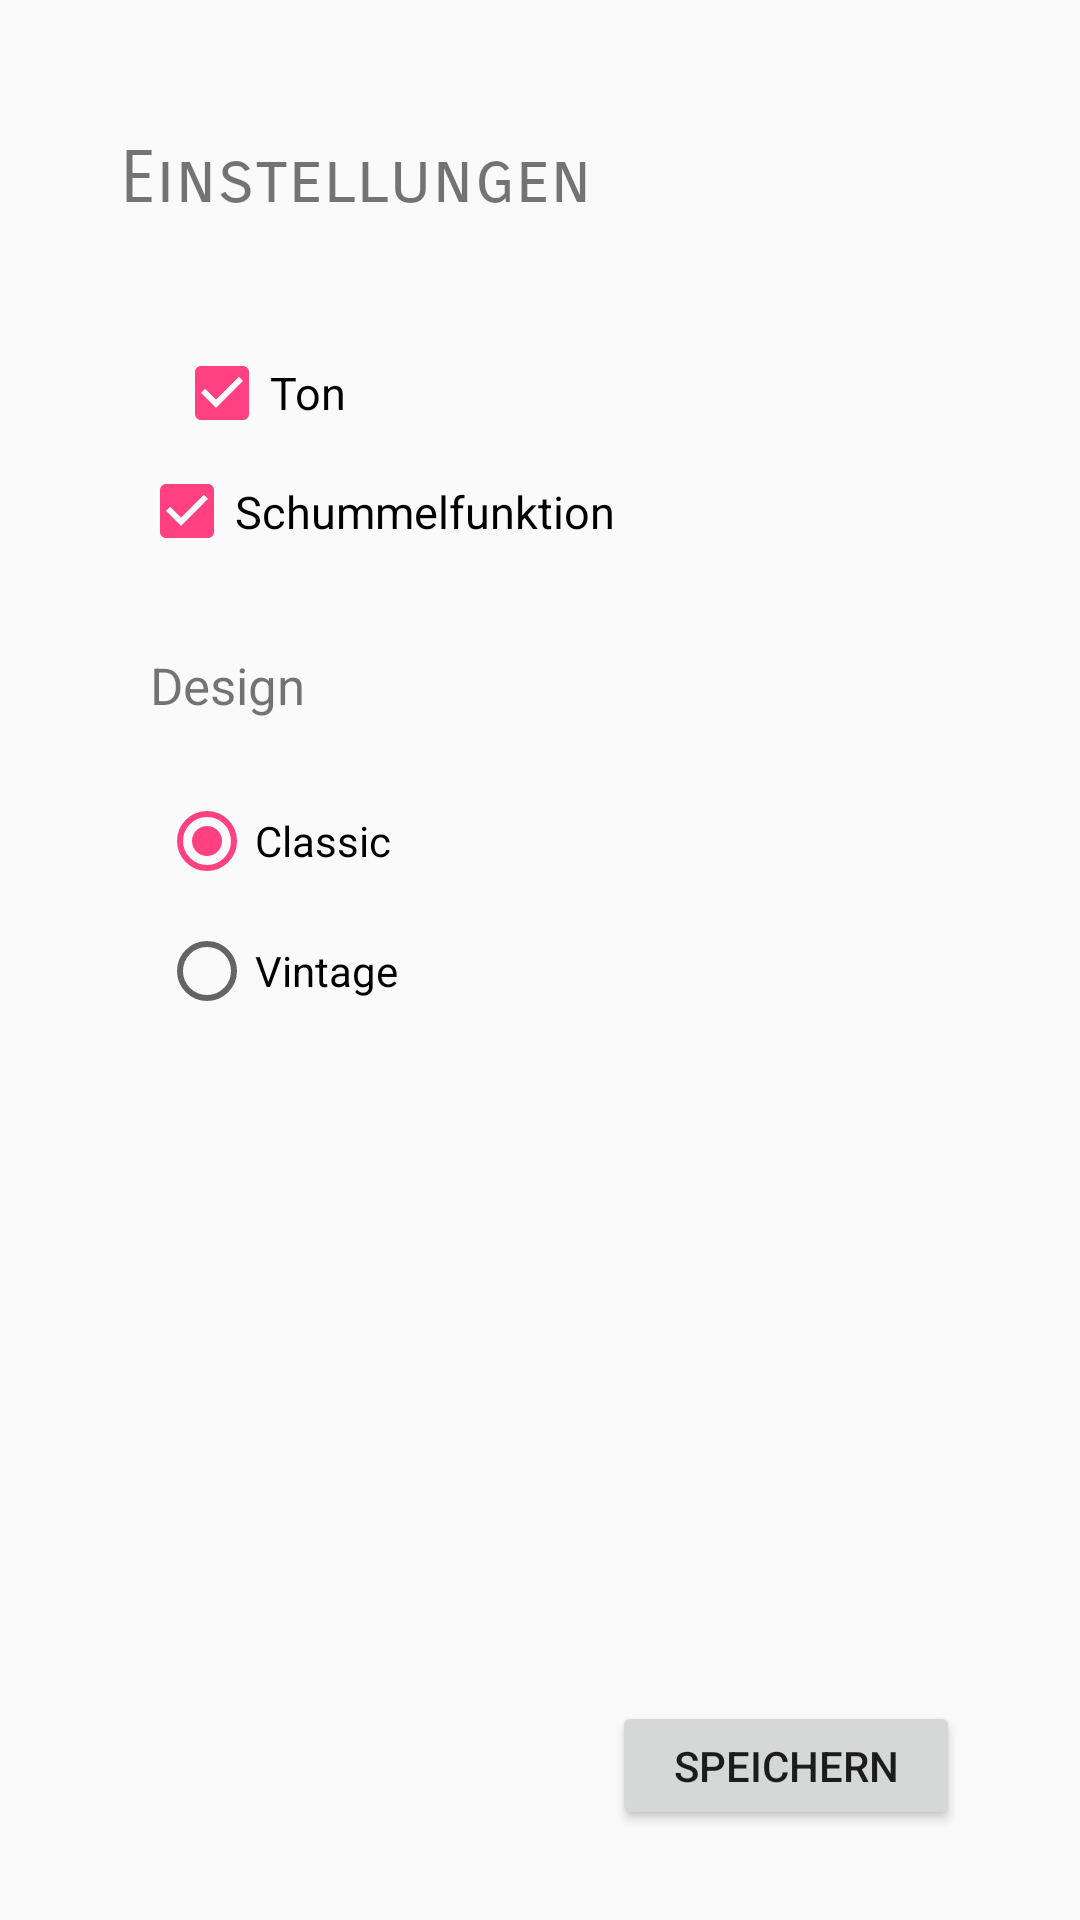

Layout XML and referenced resources for this Android screen:
<!-- AndroidManifest.xml: application theme AppTheme -->
<!-- res/layout/activity_einstellungen.xml -->
<?xml version="1.0" encoding="utf-8"?>
<android.support.constraint.ConstraintLayout xmlns:android="http://schemas.android.com/apk/res/android"
    xmlns:app="http://schemas.android.com/apk/res-auto"
    xmlns:tools="http://schemas.android.com/tools"
    android:layout_width="match_parent"
    android:layout_height="match_parent"
    tools:context="com.vintagetechnologies.menschaergeredichnicht.Einstellungen">

    <TextView
        android:id="@+id/textView_einstellungen"
        android:layout_width="wrap_content"
        android:layout_height="wrap_content"
        android:fontFamily="sans-serif-smallcaps"
        android:text="@string/TXTeinstellungen"
        android:textSize="24sp"
        android:layout_marginLeft="40dp"
        app:layout_constraintLeft_toLeftOf="parent"
        app:layout_constraintTop_toTopOf="parent"
        android:layout_marginTop="45dp"
        tools:ignore="RtlHardcoded" />

    <CheckBox
        android:id="@+id/cbMusic"
        android:layout_width="131dp"
        android:layout_height="32dp"
        android:layout_marginLeft="8dp"
        android:layout_marginTop="41dp"
        android:checked="true"
        android:text="@string/TXTton"
        android:textSize="15sp"
        app:layout_constraintLeft_toLeftOf="@+id/textView_design"
        app:layout_constraintTop_toBottomOf="@+id/textView_einstellungen"
        tools:ignore="RtlHardcoded" />

    <CheckBox
        android:id="@+id/cbCheating"
        android:layout_width="192dp"
        android:layout_height="33dp"
        android:layout_marginLeft="-12dp"
        android:layout_marginTop="7dp"
        android:checked="true"
        android:text="@string/TXTschummelfunkAn"
        android:textSize="15sp"
        app:layout_constraintLeft_toLeftOf="@+id/cbMusic"
        app:layout_constraintTop_toBottomOf="@+id/cbMusic"
        tools:ignore="RtlHardcoded" />

    <TextView
        android:id="@+id/textView_design"
        android:layout_width="wrap_content"
        android:layout_height="wrap_content"
        android:text="@string/TXTdesign"
        android:textSize="17sp"
        android:layout_marginTop="30dp"
        app:layout_constraintTop_toBottomOf="@+id/cbCheating"
        android:layout_marginLeft="50dp"
        app:layout_constraintLeft_toLeftOf="parent"
        tools:ignore="RtlHardcoded" />

    <RadioGroup
        android:layout_width="wrap_content"
        android:orientation="vertical"
        android:layout_height="wrap_content"
        android:layout_marginLeft="8dp"
        app:layout_constraintLeft_toLeftOf="parent"
        android:layout_marginRight="8dp"
        app:layout_constraintRight_toRightOf="parent"
        android:layout_marginTop="18dp"
        app:layout_constraintTop_toBottomOf="@+id/textView_design"
        app:layout_constraintHorizontal_bias="0.204">

        <RadioButton
            android:id="@+id/radioBtnDesignClassic"
            android:layout_width="123dp"
            android:layout_height="29dp"
            android:layout_marginLeft="0dp"
            android:layout_marginTop="8dp"
            android:checked="true"
            android:text="@string/TXTdesign2"
            app:layout_constraintLeft_toLeftOf="@+id/radioBtnDesignVintage"
            app:layout_constraintTop_toBottomOf="@+id/radioBtnDesignVintage"
            tools:ignore="RtlHardcoded" />

        <RadioButton
            android:id="@+id/radioBtnDesignVintage"
            android:layout_width="122dp"
            android:layout_height="34dp"
            android:layout_marginLeft="0dp"
            android:layout_marginTop="12dp"
            android:text="@string/TXTdesign1"
            app:layout_constraintLeft_toLeftOf="@+id/textView_design"
            app:layout_constraintTop_toBottomOf="@+id/textView_design"
            tools:ignore="RtlHardcoded" />

    </RadioGroup>

    <Button
        android:id="@+id/BTN_speichern"
        android:layout_width="116dp"
        android:layout_height="43dp"
        android:text="@string/TXTspeichern"
        app:layout_constraintBottom_toBottomOf="parent"
        android:layout_marginBottom="30dp"
        android:layout_marginRight="40dp"
        app:layout_constraintRight_toRightOf="parent"
        tools:ignore="RtlHardcoded" />
</android.support.constraint.ConstraintLayout>
<!-- resources referenced by this layout -->
<resources>
  <string name="TXTdesign">Design</string>
  <string name="TXTdesign1">Vintage</string>
  <string name="TXTdesign2">Classic</string>
  <string name="TXTeinstellungen">Einstellungen</string>
  <string name="TXTschummelfunkAn">Schummelfunktion</string>
  <string name="TXTspeichern">Speichern</string>
  <string name="TXTton">Ton</string>
  <style name="AppTheme" parent="Theme.AppCompat.Light.NoActionBar"> 
          
          <item name="colorPrimary">@color/colorPrimary</item>
          <item name="colorPrimaryDark">@color/colorPrimaryDark</item>
          <item name="colorAccent">@color/colorAccent</item>
  
          
      </style>
  <color name="colorPrimary">#3F51B5</color>
  <color name="colorPrimaryDark">#303F9F</color>
  <color name="colorAccent">#FF4081</color>
</resources>
